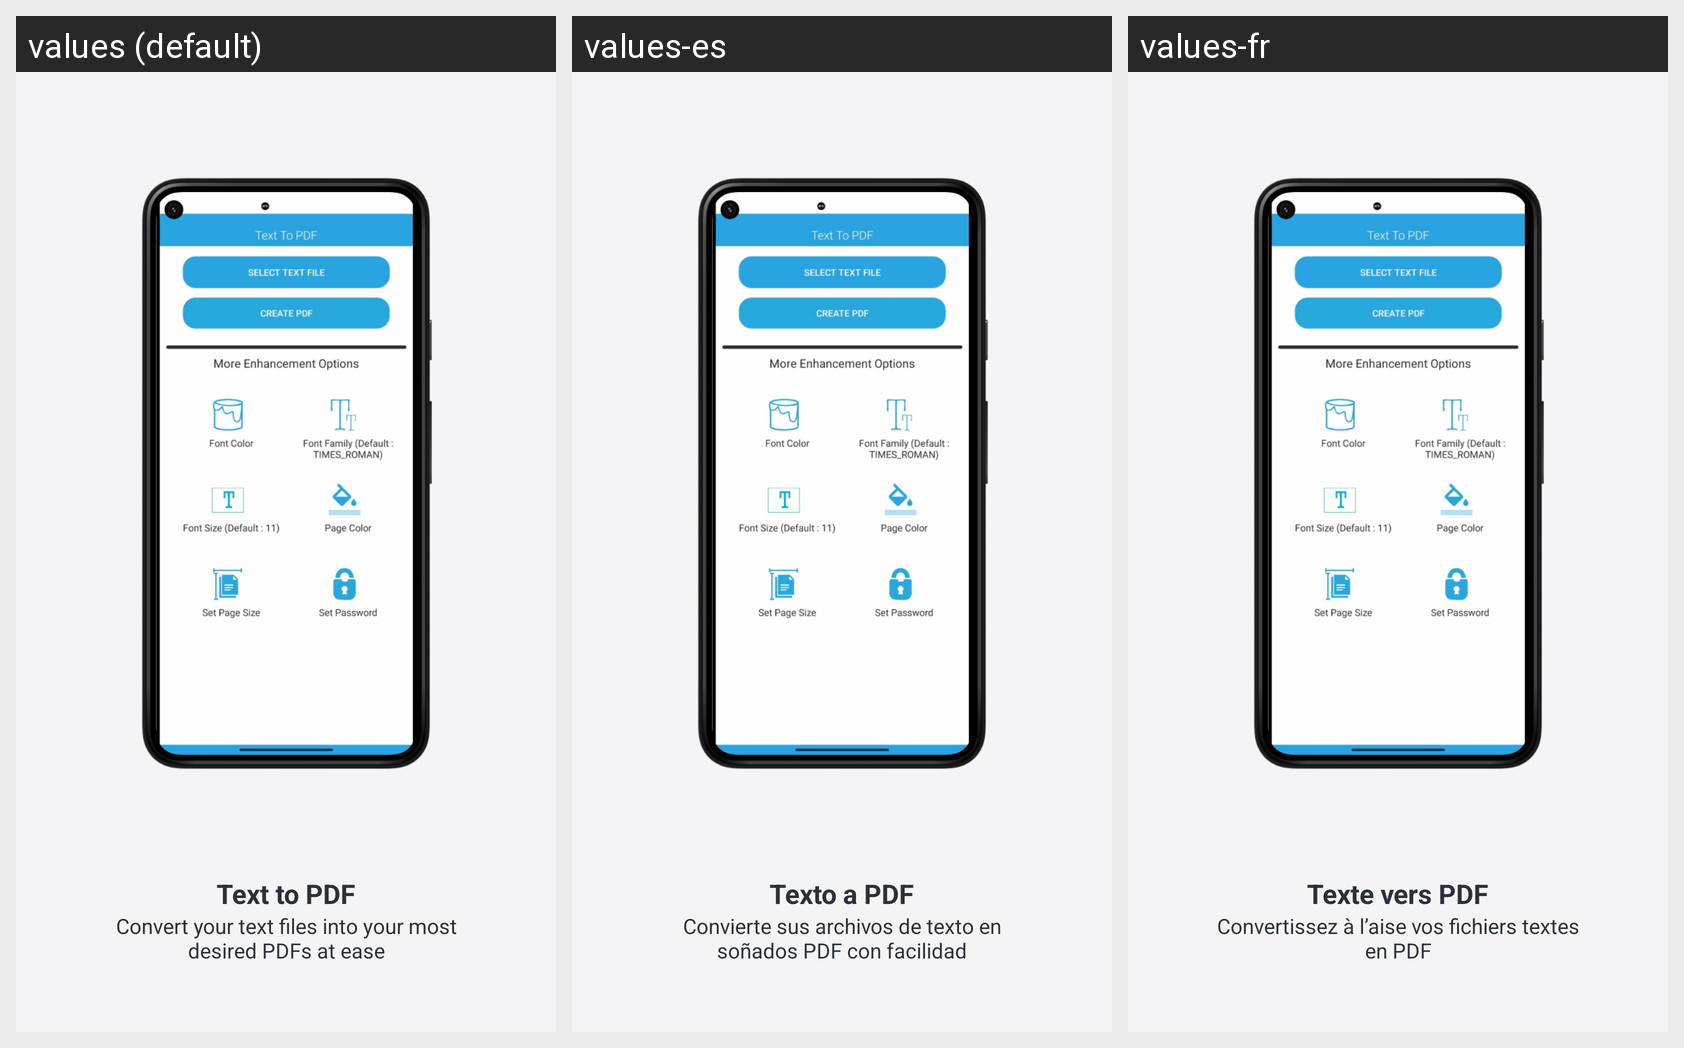

For this localized Android screen grid, give each drawn string resource with its value in every locale shown.
Android screen res/layout/fragment_step_text_to_pdf.xml rendered under 3 locales, left to right: values (default), values-es, values-fr. Device: Nexus 5 (rendered at 1080×1920; each locale shown at half size, 540×960, under a caption strip naming it); theme AppThemeWhite.
Other locales in the repository, not shown: values-bs, values-de, values-hi, values-it, values-ja, values-pt-rBR, values-ru, values-tr-rTR, values-zh.
Strings drawn on this screen, with the default value and each locale's value (text and hints the layout hard-codes, and strings that could not be matched under every locale, appear in the picture but are not listed):

welcome_text_to_pdf
  values: Text to PDF
  values-es: Texto a PDF
  values-fr: Texte vers PDF

welcome_text_to_pdf_message
  values: Convert your text files into your most desired PDFs at ease
  values-es: Convierte sus archivos de texto en soñados PDF con facilidad
  values-fr: Convertissez à l’aise vos fichiers textes en PDF
